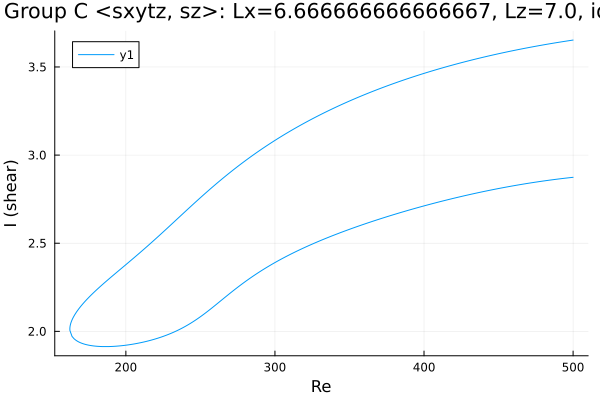

Data behind this chart, as committed beside it:
Re, shear
500.0, 3.653
498.8, 3.651
497.4, 3.649
495.9, 3.647
494.5, 3.646
493.1, 3.644
491.7, 3.642
490.3, 3.64
488.9, 3.638
487.5, 3.636
486, 3.634
484.6, 3.632
483.2, 3.63
481.8, 3.628
480.4, 3.626
479, 3.624
477.6, 3.621
476.1, 3.619
474.7, 3.617
473.3, 3.615
471.9, 3.613
470.5, 3.61
469.1, 3.608
467.7, 3.606
466.2, 3.604
464.8, 3.601
463.4, 3.599
462, 3.596
460.6, 3.594
459.2, 3.592
457.8, 3.589
456.3, 3.587
454.9, 3.584
453.5, 3.582
452.1, 3.579
450.7, 3.576
449.3, 3.574
447.9, 3.571
446.4, 3.568
445, 3.566
443.9, 3.563
442.5, 3.561
441.1, 3.558
439.7, 3.555
438.3, 3.552
436.8, 3.549
435.4, 3.546
434, 3.544
432.6, 3.541
431.2, 3.538
429.8, 3.535
428.4, 3.531
426.9, 3.528
425.5, 3.525
424.1, 3.522
422.7, 3.519
421.3, 3.516
419.9, 3.513
418.5, 3.509
417, 3.506
... 492 more rows
